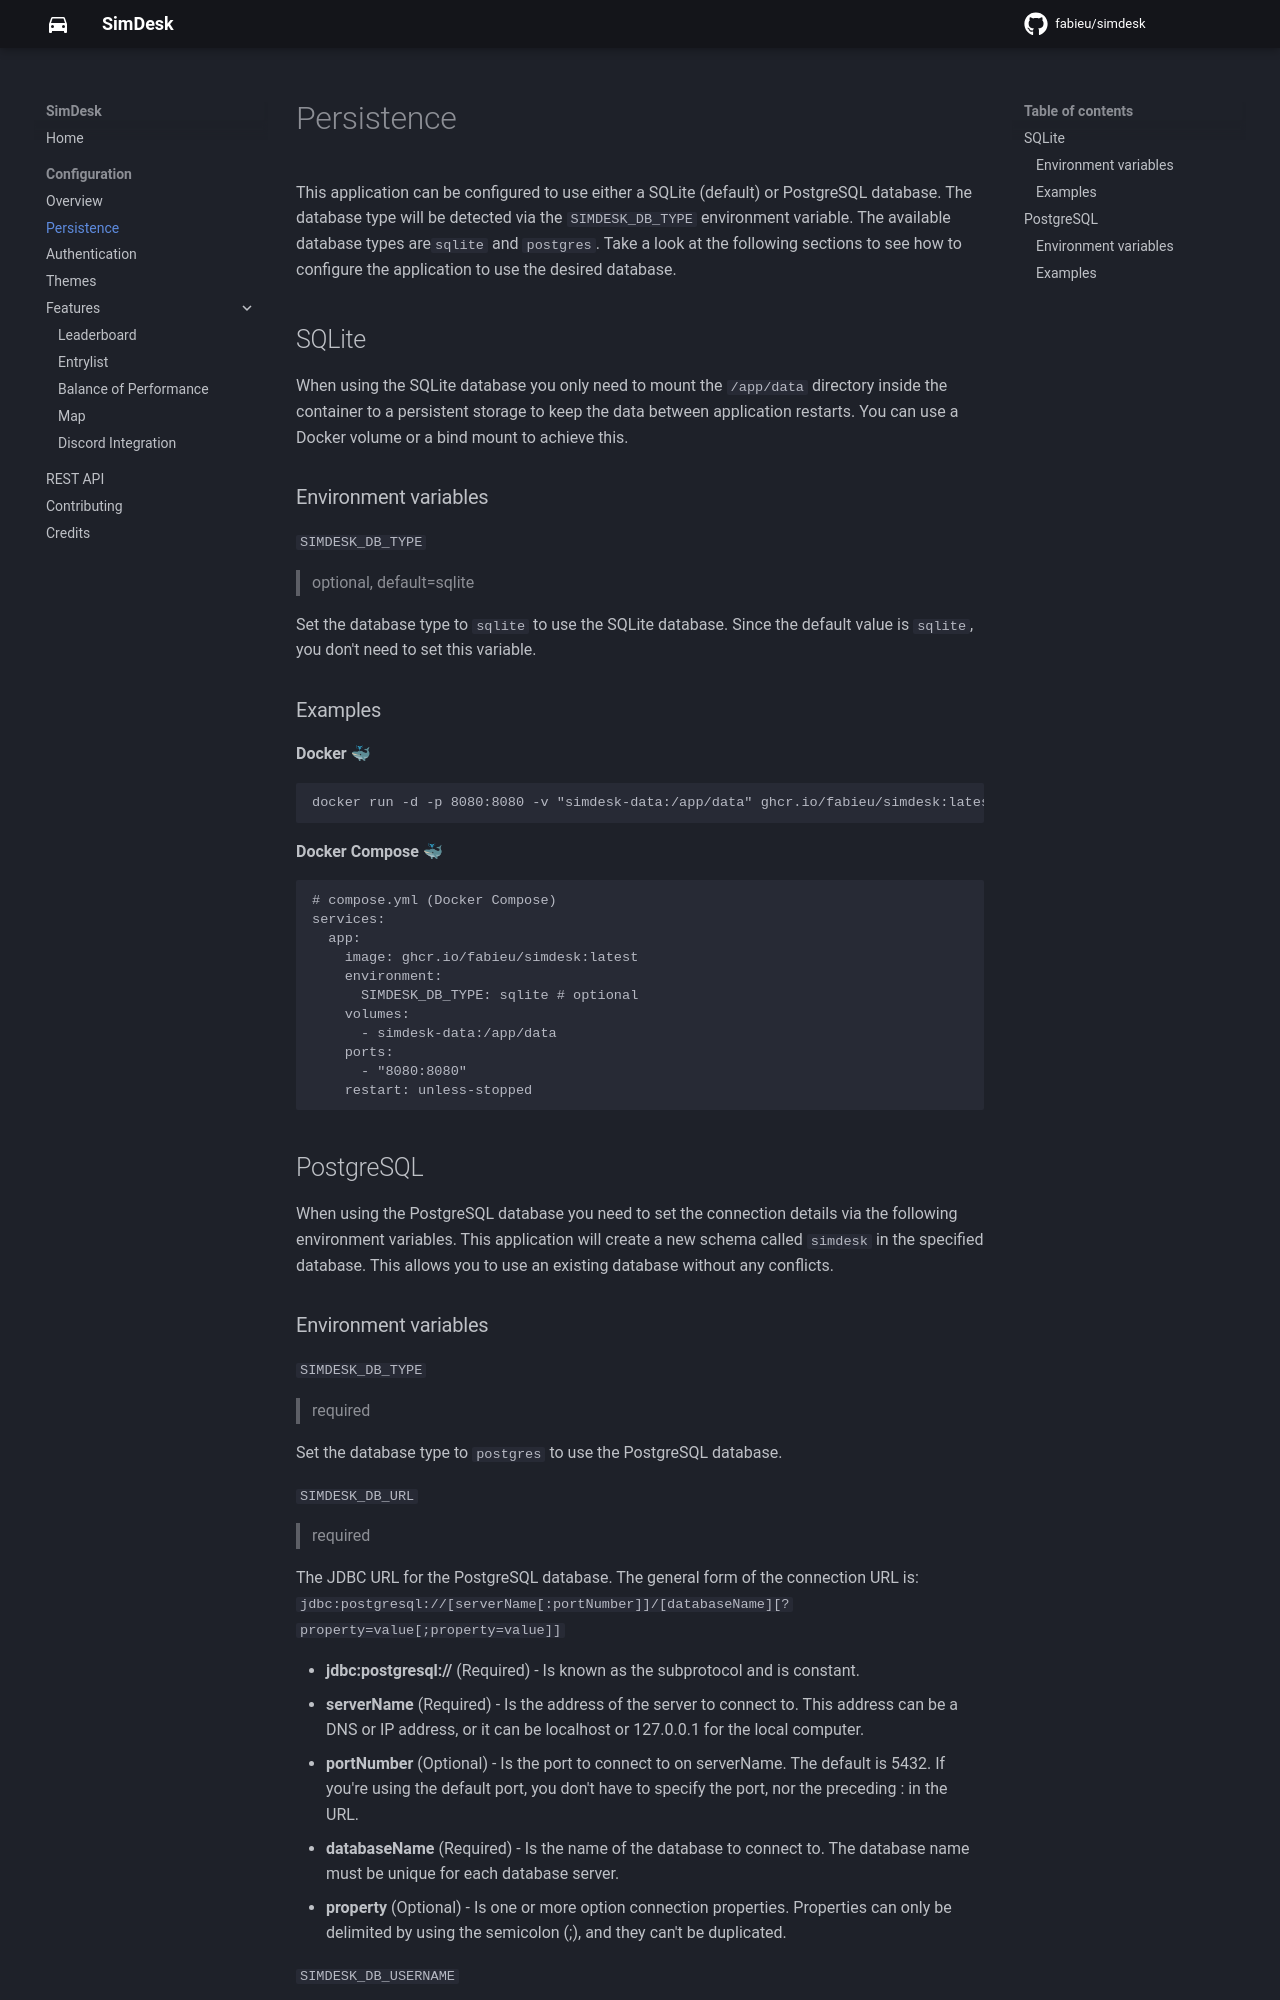

repository: fabieu/simdesk · page: config/persistence/index.html · generator: mkdocs

This application can be configured to use either a SQLite (default) or PostgreSQL database. The database type will be
detected via the `SIMDESK_DB_TYPE` environment variable. The available database types are`sqlite` and `postgres`. Take a
look at the following sections to see how to configure the application to use the desired database.

## SQLite

When using the SQLite database you only need to mount the `/app/data` directory inside the container to a persistent
storage to keep the data between application restarts. You can use a Docker volume or a bind mount to achieve this.

### Environment variables

`SIMDESK_DB_TYPE`

> optional, default=sqlite

Set the database type to `sqlite` to use the SQLite database. Since the default value is `sqlite`, you don't need to set
this variable.

### Examples

**Docker** 🐳

```bash 
docker run -d -p 8080:8080 -v "simdesk-data:/app/data" ghcr.io/fabieu/simdesk:latest
```

**Docker Compose** 🐳

```yaml
# compose.yml (Docker Compose)
services:
  app:
    image: ghcr.io/fabieu/simdesk:latest
    environment:
      SIMDESK_DB_TYPE: sqlite # optional
    volumes:
      - simdesk-data:/app/data
    ports:
      - "8080:8080"
    restart: unless-stopped
```

## PostgreSQL

When using the PostgreSQL database you need to set the connection details via the following environment variables.
This application will create a new schema called `simdesk` in the specified database.
This allows you to use an existing database without any conflicts.
